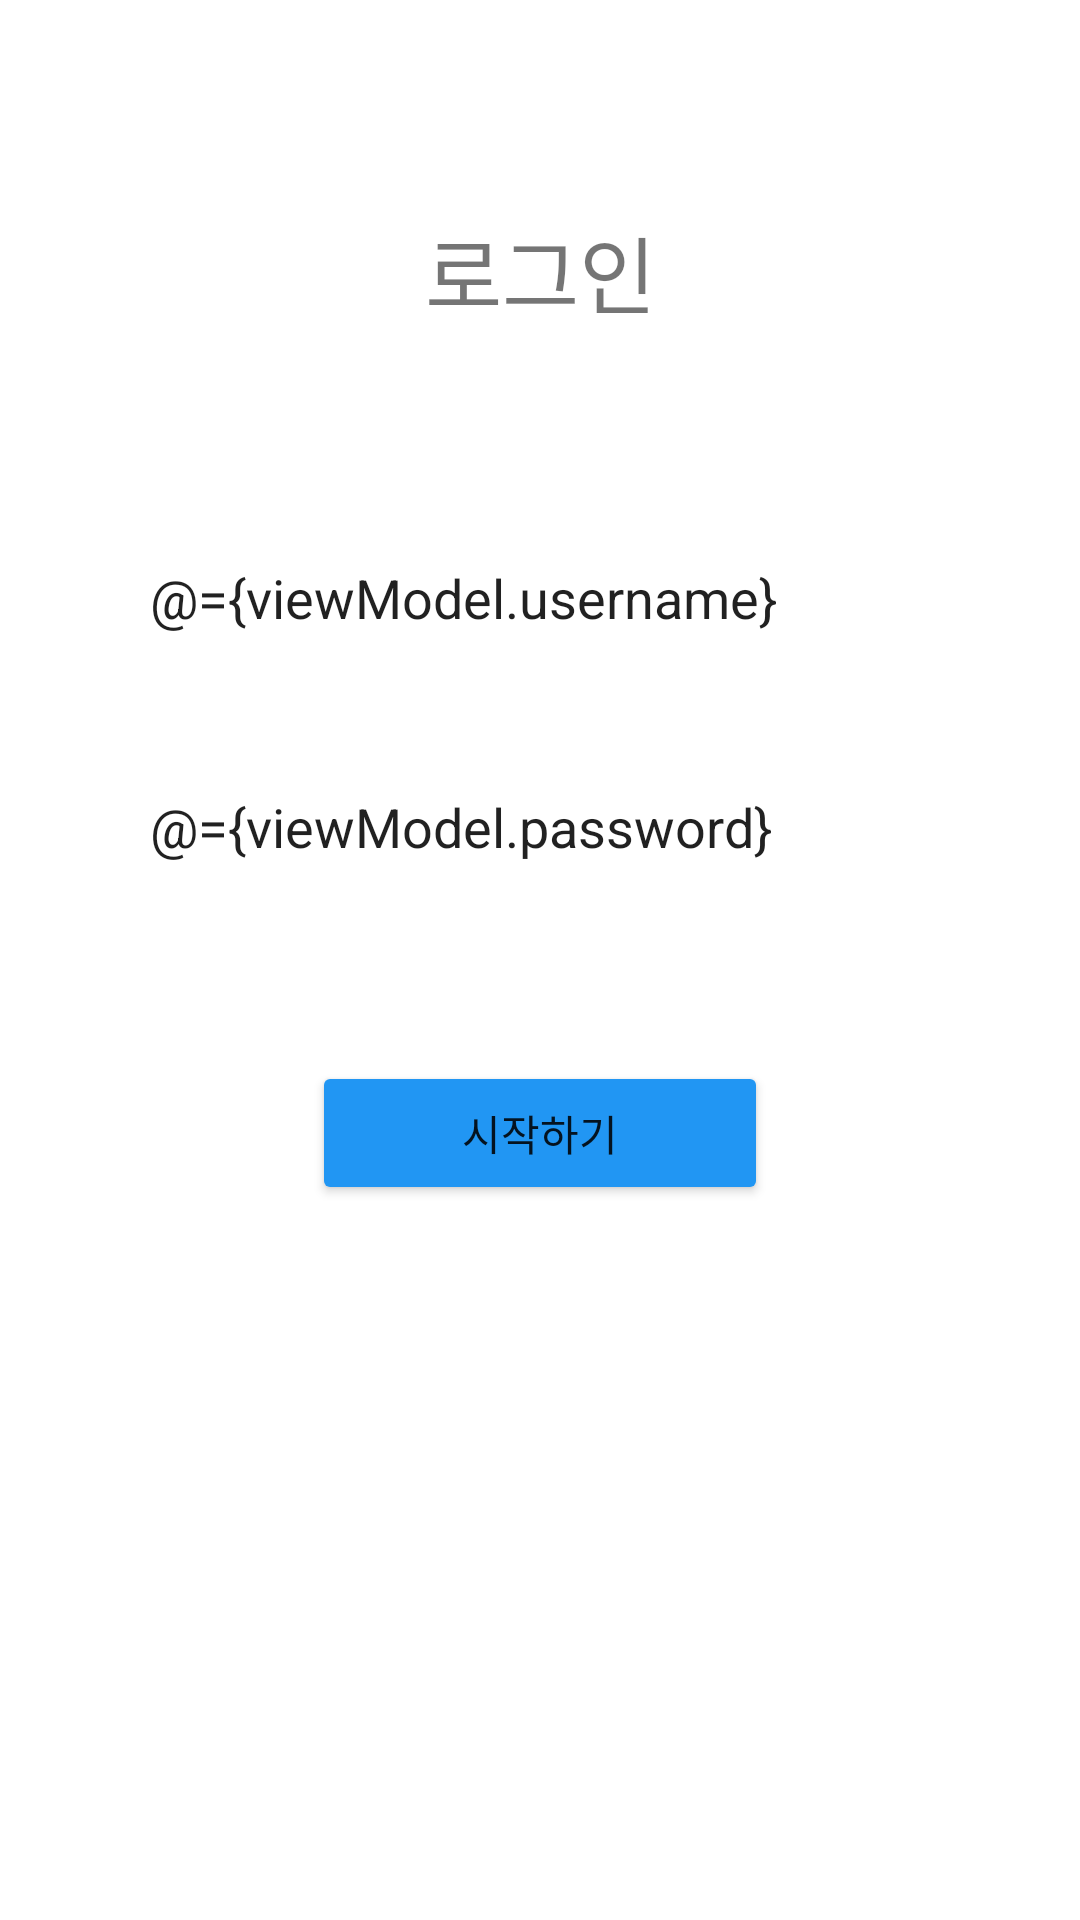

Produce the Android XML layout that renders to this screen, including the resource entries it uses.
<!-- AndroidManifest.xml: application theme AppTheme -->
<!-- res/layout/fragment_login.xml -->
<?xml version="1.0" encoding="utf-8"?>
<layout xmlns:android="http://schemas.android.com/apk/res/android"
    xmlns:app="http://schemas.android.com/apk/res-auto"
    xmlns:tools="http://schemas.android.com/tools">

    <data>

        <variable
            name="viewModel"
            type="com.example.fun_story.ui.start.login.LoginViewModel" />
    </data>

    <androidx.constraintlayout.widget.ConstraintLayout
        android:id="@+id/holder_layout"
        android:layout_width="match_parent"
        android:layout_height="wrap_content">

        <TextView
            android:id="@+id/text_view_login"
            android:layout_width="wrap_content"
            android:layout_height="wrap_content"
            android:layout_marginTop="70dp"
            android:text="로그인"
            android:textSize="28dp"
            app:layout_constraintEnd_toEndOf="parent"
            app:layout_constraintStart_toStartOf="parent"
            app:layout_constraintTop_toTopOf="parent" />

        <EditText
            android:id="@+id/edit_text_id"
            android:layout_width="match_parent"
            android:layout_height="wrap_content"
            android:layout_marginStart="30dp"
            android:layout_marginTop="60dp"
            android:layout_marginEnd="30dp"
            android:background="@drawable/edit_text_login_background"
            android:hint="아이디"
            android:imeOptions="actionNext"
            android:text="@={viewModel.username}"
            android:paddingStart="20dp"
            android:paddingTop="15dp"
            android:paddingEnd="20dp"
            android:paddingBottom="15dp"
            android:singleLine="true"
            app:layout_constraintTop_toBottomOf="@+id/text_view_login" />

        <EditText
            android:id="@+id/edit_text_password"
            android:layout_width="match_parent"
            android:layout_height="wrap_content"
            android:layout_marginStart="30dp"
            android:text="@={viewModel.password}"
            android:layout_marginTop="20dp"
            android:layout_marginEnd="30dp"
            android:background="@drawable/edit_text_login_background"
            android:hint="비밀번호"
            android:imeOptions="actionDone"
            android:paddingStart="20dp"
            android:paddingTop="15dp"
            android:paddingEnd="20dp"
            android:paddingBottom="15dp"
            android:singleLine="true"
            app:layout_constraintTop_toBottomOf="@+id/edit_text_id" />

        <Button
            android:layout_width="wrap_content"
            android:layout_height="wrap_content"
            android:layout_marginTop="50dp"
            android:backgroundTint="#2196F3"
            android:enabled="@{viewModel.enabled}"
            android:onClick="@{() -> viewModel.login()}"
            android:paddingStart="50dp"
            android:paddingTop="10dp"
            android:paddingEnd="50dp"
            android:paddingBottom="10dp"
            android:text="시작하기"
            app:layout_constraintEnd_toEndOf="parent"
            app:layout_constraintStart_toStartOf="parent"
            app:layout_constraintTop_toBottomOf="@+id/edit_text_password" />

    </androidx.constraintlayout.widget.ConstraintLayout>

</layout>
<!-- resources referenced by this layout -->
<resources>
  <style name="AppTheme" parent="Theme.MaterialComponents.Light.NoActionBar">
          
          <item name="colorPrimary">@color/colorPrimary</item>
          <item name="colorPrimaryDark">@color/colorPrimaryDark</item>
          <item name="colorAccent">@color/colorAccent</item>
      </style>
  <!-- not gathered from this repository: default colours our renderer supplied (Android Studio template values) -->
  <color name="colorPrimary">#FF6200EE</color>
  <color name="colorPrimaryDark">#FF3700B3</color>
  <color name="colorAccent">#FF03DAC5</color>
</resources>
